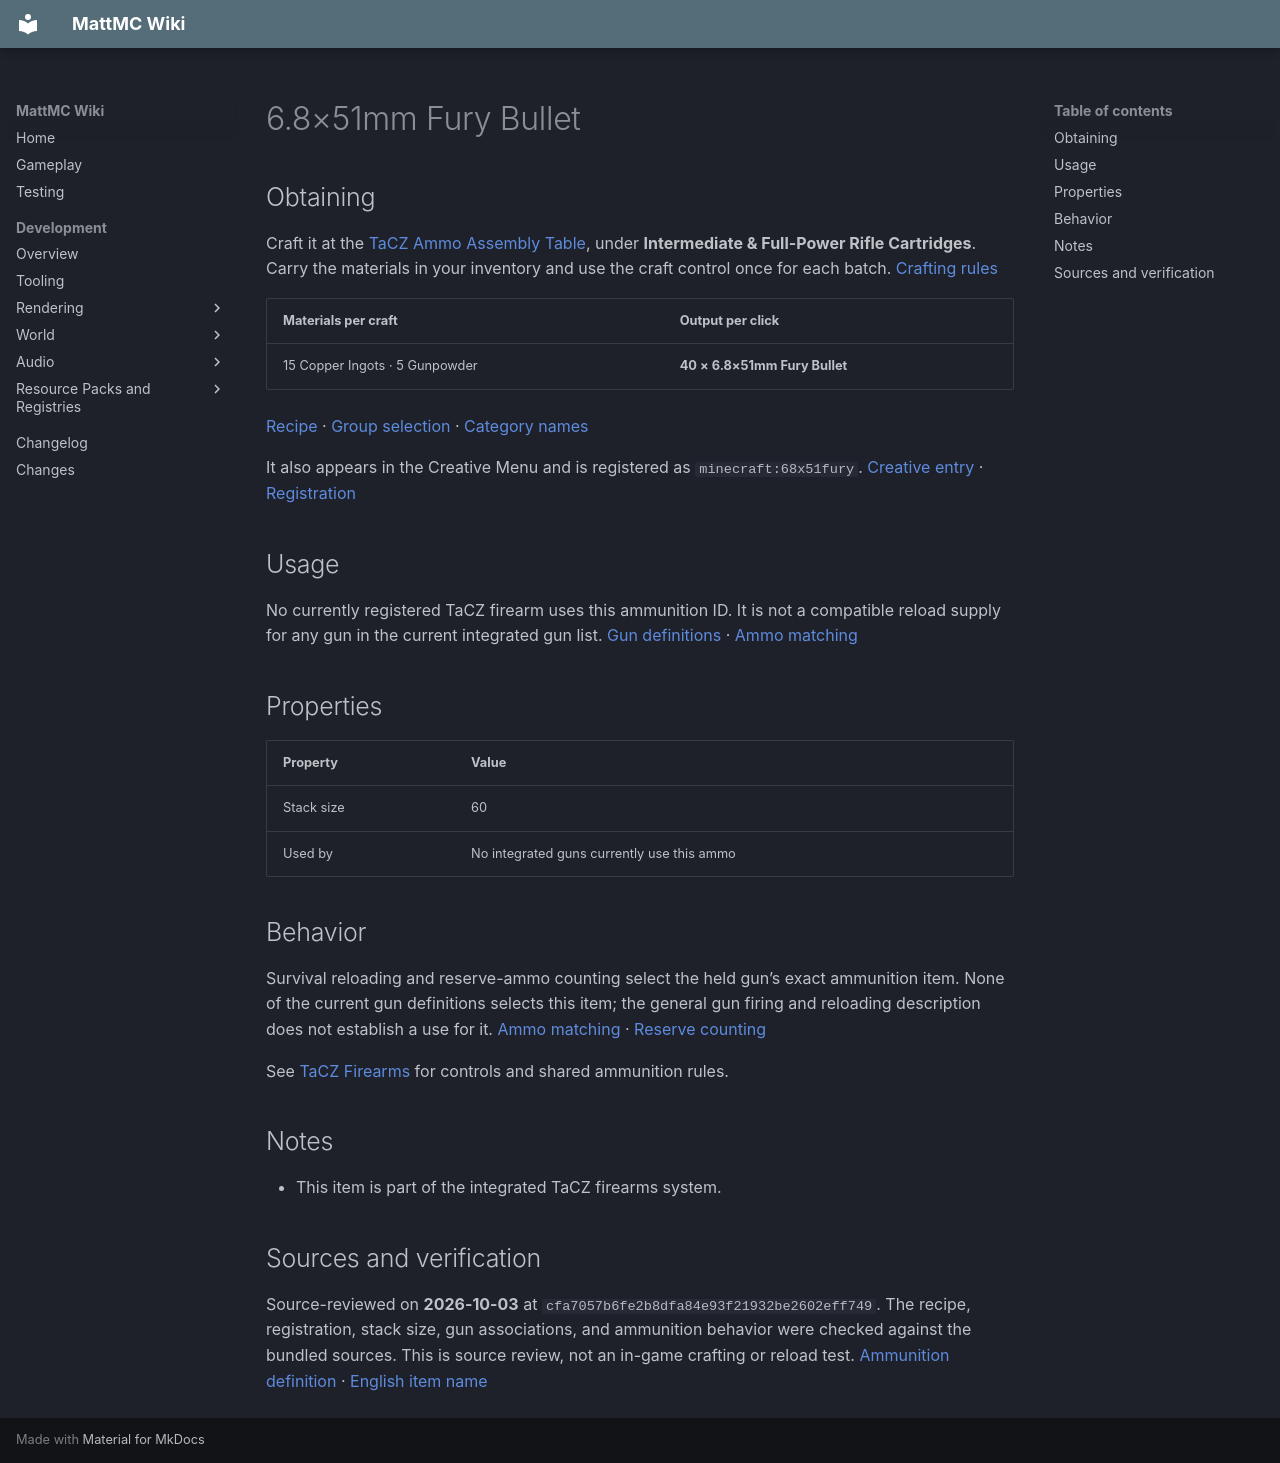

repository: HungLo2020/MattMC · page: gameplay/items/68AAaa51mmFuryBullet/index.html · generator: mkdocs

# 6.8×51mm Fury Bullet {#68aaaa51mm-fury-bullet}

## Obtaining

Craft it at the [TaCZ Ammo Assembly Table](../blocks/TaCZWorkbenches.md#ammo-assembly-table), under **Intermediate & Full-Power Rifle Cartridges**. Carry the materials in your inventory and use the craft control once for each batch. [Crafting rules][workbench-craft]

| Materials per craft | Output per click |
| --- | --- |
| 15 Copper Ingots · 5 Gunpowder | **40 × 6.8×51mm Fury Bullet** |

[Recipe][recipe] · [Group selection][workbench-loading] · [Category names][category-names]

It also appears in the Creative Menu and is registered as `minecraft:68x51fury`. [Creative entry][creative] · [Registration][registration]

## Usage

No currently registered TaCZ firearm uses this ammunition ID. It is not a compatible reload supply for any gun in the current integrated gun list. [Gun definitions][gun-definitions] · [Ammo matching][reload]

## Properties

| Property | Value |
| --- | --- |
| Stack size | 60 |
| Used by | No integrated guns currently use this ammo |

## Behavior

Survival reloading and reserve-ammo counting select the held gun’s exact ammunition item. None of the current gun definitions selects this item; the general gun firing and reloading description does not establish a use for it. [Ammo matching][reload] · [Reserve counting][reserve]

See [TaCZ Firearms](../mechanics/TaCZFirearms.md) for controls and shared ammunition rules.

## Notes

* This item is part of the integrated TaCZ firearms system.

## Sources and verification

Source-reviewed on **2026-10-03** at `cfa7057b6fe2b8dfa84e93f21932be2602eff749`. The recipe, registration, stack size, gun associations, and ammunition behavior were checked against the bundled sources. This is source review, not an in-game crafting or reload test. [Ammunition definition][ammo-definition] · [English item name][ammo-name]

[ammo-definition]: https://github.com/HungLo2020/MattMC/blob/cfa7057b6fe2b8dfa84e93f21932be2602eff749/src/main/java/net/minecraft/world/item/TaczGunDefinitions.java#L96
[registration]: https://github.com/HungLo2020/MattMC/blob/cfa7057b6fe2b8dfa84e93f21932be2602eff749/src/main/java/net/minecraft/world/item/Items.java#L2708-L2722
[creative]: https://github.com/HungLo2020/MattMC/blob/cfa7057b6fe2b8dfa84e93f21932be2602eff749/src/main/java/net/minecraft/world/item/CreativeModeTabs.java#L1671
[gun-definitions]: https://github.com/HungLo2020/MattMC/blob/cfa7057b6fe2b8dfa84e93f21932be2602eff749/src/main/java/net/minecraft/world/item/TaczGunDefinitions.java#L10-L108
[reload]: https://github.com/HungLo2020/MattMC/blob/cfa7057b6fe2b8dfa84e93f21932be2602eff749/src/main/java/net/minecraft/world/item/TaczMvpGunItem.java#L261-L318
[reserve]: https://github.com/HungLo2020/MattMC/blob/cfa7057b6fe2b8dfa84e93f21932be2602eff749/src/main/java/net/minecraft/world/item/TaczMvpGunItem.java#L351-L369
[workbench-craft]: https://github.com/HungLo2020/MattMC/blob/cfa7057b6fe2b8dfa84e93f21932be2602eff749/src/main/java/net/minecraft/world/item/crafting/TaczWorkbenchRecipe.java#L42-L68
[workbench-loading]: https://github.com/HungLo2020/MattMC/blob/cfa7057b6fe2b8dfa84e93f21932be2602eff749/src/main/java/net/minecraft/world/item/crafting/TaczWorkbenchRecipe.java#L124-L174
[category-names]: https://github.com/HungLo2020/MattMC/blob/cfa7057b6fe2b8dfa84e93f21932be2602eff749/src/main/resources/assets/minecraft/lang/en_us.json#L8541-L8547
[recipe]: https://github.com/HungLo2020/MattMC/blob/cfa7057b6fe2b8dfa84e93f21932be2602eff749/src/main/resources/data/minecraft/recipes/ammo/68x51fury.json#L1-L23
[ammo-name]: https://github.com/HungLo2020/MattMC/blob/cfa7057b6fe2b8dfa84e93f21932be2602eff749/src/main/resources/assets/minecraft/lang/en_us.json#L8875
